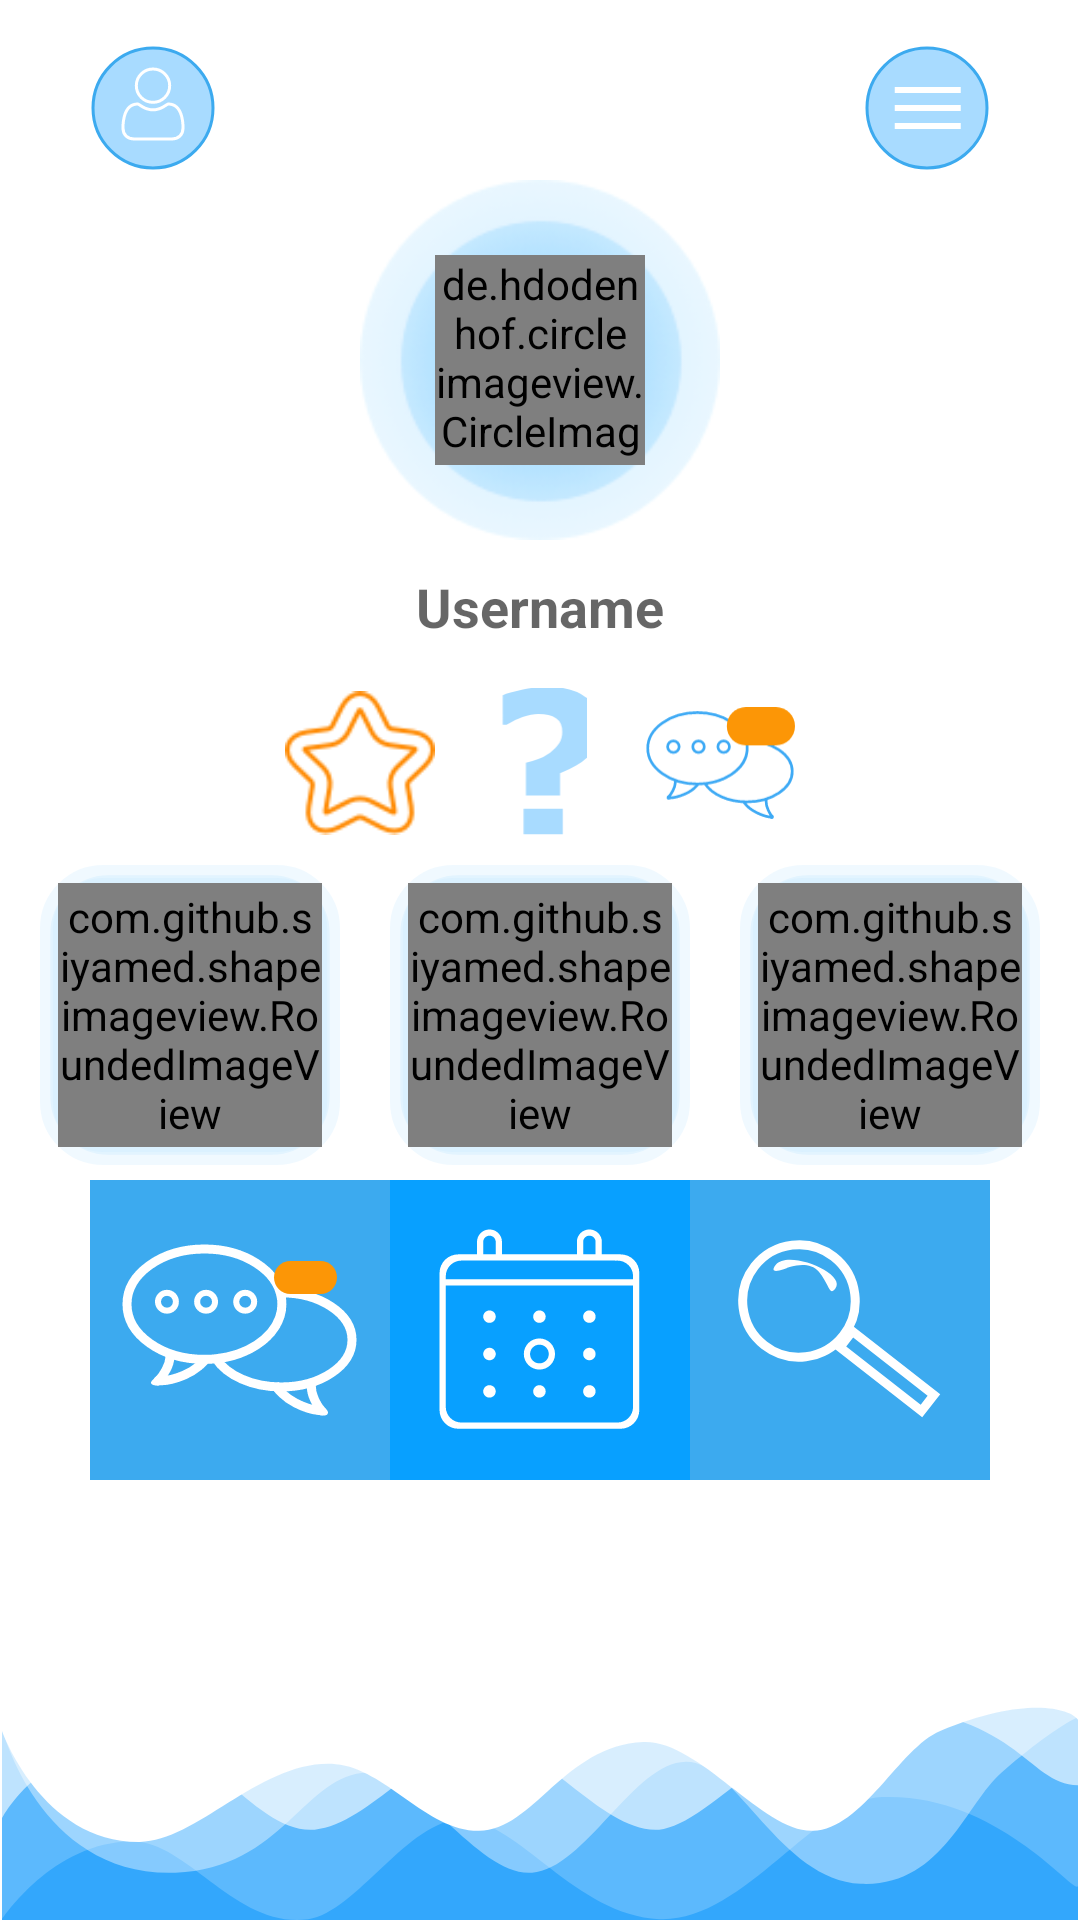

Produce the Android XML layout that renders to this screen, including the resource entries it uses.
<!-- AndroidManifest.xml: application theme AppTheme -->
<!-- res/layout/activity_profile.xml -->
<?xml version="1.0" encoding="utf-8"?>
<RelativeLayout xmlns:android="http://schemas.android.com/apk/res/android"
    xmlns:app="http://schemas.android.com/apk/res-auto"
    xmlns:tools="http://schemas.android.com/tools"
    android:layout_width="match_parent"
    android:layout_height="match_parent"
    android:background="@android:color/white">

    <ImageView
        android:id="@+id/btnGoToProfile"
        android:layout_width="wrap_content"
        android:layout_height="wrap_content"
        android:layout_alignParentTop="true"
        android:layout_marginStart="30sp"
        android:layout_marginTop="15sp"
        android:src="@drawable/gotoprofile" />

    <ImageView
        android:id="@+id/btnGoToSettings"
        android:layout_width="wrap_content"
        android:layout_height="wrap_content"
        android:layout_alignParentEnd="true"
        android:layout_alignParentTop="true"
        android:layout_marginEnd="30sp"
        android:layout_marginTop="15sp"
        android:src="@drawable/gotosetting" />

    <ImageView
        android:id="@+id/imageView4"
        android:layout_width="120sp"
        android:layout_height="120sp"
        android:layout_centerHorizontal="true"
        android:layout_marginTop="60dp"
        android:src="@drawable/maskphotoprofileprincipal" />

    <de.hdodenhof.circleimageview.CircleImageView
        android:id="@+id/cvImageUser"
        android:layout_width="70sp"
        android:layout_height="70sp"
        android:layout_alignTop="@+id/btnGoToSettings"
        android:layout_centerHorizontal="true"
        android:layout_marginTop="70dp"
        android:src="@drawable/img_profile" />

    <RelativeLayout
        android:id="@+id/relUsername"
        android:layout_width="match_parent"
        android:layout_height="wrap_content"
        android:layout_alignParentStart="true"
        android:layout_below="@+id/cvImageUser"
        android:layout_marginTop="25dp">

        <TextView
            android:id="@+id/tvUsername"
            android:layout_width="wrap_content"
            android:layout_height="wrap_content"
            android:layout_alignParentTop="true"
            android:layout_centerHorizontal="true"
            android:text="@string/username"
            android:layout_margin="10sp"
            android:textAppearance="@style/Base.TextAppearance.AppCompat.Medium"
            android:textStyle="bold" />

    </RelativeLayout>


    <LinearLayout
        android:layout_marginTop="5sp"
        android:id="@+id/relOptions"
        android:layout_width="wrap_content"
        android:layout_height="wrap_content"
        android:layout_below="@+id/relUsername"
        android:layout_centerHorizontal="true"
        android:orientation="horizontal">


        <ImageView
            android:id="@+id/ivFavorite"
            android:layout_width="50sp"
            android:layout_height="50sp"
            android:layout_weight="1"
            app:srcCompat="@drawable/iconfavoriteorange" />

        <ImageView
            android:id="@+id/btnReport"
            android:layout_width="50sp"
            android:layout_height="50sp"
            android:layout_weight="1"
            android:layout_marginStart="10sp"
            android:layout_marginEnd="10sp"
            app:srcCompat="@drawable/iconreferencepositionprofile" />

        <ImageView
            android:id="@+id/btnChatMessage"
            android:layout_width="50sp"
            android:layout_height="50sp"
            android:layout_weight="1"
            app:srcCompat="@drawable/iconchatsmall" />

    </LinearLayout>

    <RelativeLayout
        android:id="@+id/relativeLayout"
        android:layout_width="350sp"
        android:layout_height="wrap_content"
        android:layout_below="@+id/relOptions"
        android:layout_centerHorizontal="true"
        android:layout_marginTop="5dp">

        <LinearLayout
            android:layout_width="match_parent"
            android:layout_height="wrap_content"
            android:orientation="horizontal">

            <RelativeLayout
                android:layout_width="match_parent"
                android:layout_height="wrap_content"
                android:layout_weight="1">

                <ImageView
                    android:layout_width="100sp"
                    android:layout_height="100sp"
                    android:layout_below="@+id/imageView"
                    android:layout_centerHorizontal="true"
                    android:layout_marginTop="4sp"
                    android:src="@drawable/masksqurephotoprofile" />

                <com.github.siyamed.shapeimageview.RoundedImageView
                    android:id="@+id/ivImage1"
                    android:layout_width="88sp"
                    android:layout_height="88sp"
                    android:layout_below="@+id/imageView"
                    android:layout_centerHorizontal="true"
                    android:layout_marginTop="10dp"
                    android:src="@drawable/img_profile"
                    app:siBorderColor="@color/colorFloatButtonBlue"
                    app:siBorderWidth="1dp"
                    app:siRadius="10dp"
                    app:siSquare="true" />

            </RelativeLayout>

            <RelativeLayout
                android:layout_width="match_parent"
                android:layout_height="wrap_content"
                android:layout_weight="1">

                <ImageView
                    android:layout_width="100sp"
                    android:layout_height="100sp"
                    android:layout_below="@+id/imageView2"
                    android:layout_centerHorizontal="true"
                    android:layout_marginTop="4sp"
                    android:src="@drawable/masksqurephotoprofile" />

                <com.github.siyamed.shapeimageview.RoundedImageView
                    android:id="@+id/ivImage2"
                    android:layout_width="88sp"
                    android:layout_height="88sp"
                    android:layout_below="@+id/imageView2"
                    android:layout_centerHorizontal="true"
                    android:layout_marginTop="10dp"
                    android:src="@drawable/img_profile"
                    app:siBorderColor="@color/colorFloatButtonBlue"
                    app:siBorderWidth="1dp"
                    app:siRadius="10dp"
                    app:siSquare="true" />

            </RelativeLayout>

            <RelativeLayout
                android:layout_width="match_parent"
                android:layout_height="wrap_content"
                android:layout_weight="1">

                <ImageView
                    android:layout_width="100sp"
                    android:layout_height="100sp"
                    android:layout_below="@+id/imageView3"
                    android:layout_centerHorizontal="true"
                    android:layout_marginTop="4sp"
                    android:src="@drawable/masksqurephotoprofile" />

                <com.github.siyamed.shapeimageview.RoundedImageView
                    android:id="@+id/ivImage3"
                    android:layout_width="88sp"
                    android:layout_height="88sp"
                    android:layout_below="@+id/imageView3"
                    android:layout_centerHorizontal="true"
                    android:layout_marginTop="10dp"
                    android:src="@drawable/img_profile"
                    app:siBorderColor="@color/colorFloatButtonBlue"
                    app:siBorderWidth="1dp"
                    app:siRadius="10dp"
                    app:siSquare="true" />

            </RelativeLayout>

        </LinearLayout>

    </RelativeLayout>

    <ImageView
        android:layout_width="match_parent"
        android:layout_height="wrap_content"
        android:layout_alignParentBottom="true"
        android:layout_alignParentStart="true"
        android:adjustViewBounds="true"
        android:cropToPadding="true"
        android:src="@drawable/wavebottom" />

    <LinearLayout
        android:id="@+id/linearLayout"
        android:layout_width="300sp"
        android:layout_height="100sp"
        android:layout_marginTop="5sp"
        android:layout_below="@+id/relativeLayout"
        android:layout_centerHorizontal="true"
        android:orientation="horizontal">

        <RelativeLayout
            android:id="@+id/btnChat"
            android:layout_width="match_parent"
            android:layout_height="match_parent"
            android:layout_weight="1"
            android:background="@color/colorDarkBlue">

            <ImageView
                android:layout_width="wrap_content"
                android:layout_height="wrap_content"
                android:layout_centerHorizontal="true"
                android:layout_centerVertical="true"
                android:src="@drawable/iconchatwhite" />

        </RelativeLayout>

        <RelativeLayout
            android:id="@+id/btnCalendar"
            android:layout_width="match_parent"
            android:layout_height="match_parent"
            android:layout_weight="1"
            android:background="@color/colorLightBlue">

            <ImageView
                android:layout_width="wrap_content"
                android:layout_height="wrap_content"
                android:layout_centerHorizontal="true"
                android:layout_centerVertical="true"
                android:background="@drawable/iconcalendarwhite" />

        </RelativeLayout>

        <RelativeLayout
            android:id="@+id/btnSearch"
            android:layout_width="match_parent"
            android:layout_height="match_parent"
            android:layout_weight="1"
            android:background="@color/colorDarkBlue">

            <ImageView
                android:layout_width="wrap_content"
                android:layout_height="wrap_content"
                android:layout_centerHorizontal="true"
                android:layout_centerVertical="true"
                android:src="@drawable/iconfindwhite" />

        </RelativeLayout>

    </LinearLayout>


</RelativeLayout>
<!-- resources referenced by this layout -->
<resources>
  <color name="colorDarkBlue">#3caaef</color>
  <color name="colorFloatButtonBlue">#a8dbff</color>
  <color name="colorLightBlue">#08a0ff</color>
  <!-- drawable gotoprofile: png bitmap (drawable, 1801 bytes) -->
  <!-- drawable gotosetting: png bitmap (drawable, 1255 bytes) -->
  <!-- drawable iconcalendarwhite: png bitmap (drawable, 1857 bytes) -->
  <!-- drawable iconchatsmall: vector/xml drawable (drawable, 5416 chars, omitted) -->
  <!-- drawable iconchatwhite: png bitmap (drawable, 2841 bytes) -->
  <!-- drawable iconfavoriteorange: png bitmap (drawable, 4286 bytes) -->
  <!-- drawable iconfindwhite: png bitmap (drawable, 1893 bytes) -->
  <!-- drawable iconreferencepositionprofile (drawable) -->
  <?xml version="1.0" encoding="utf-8"?>
  <vector xmlns:android="http://schemas.android.com/apk/res/android"
      android:viewportWidth="25"
      android:viewportHeight="40"
      android:width="25dp"
      android:height="40dp">
      <group
          android:translateX="-293"
          android:translateY="-281">
          <path
              android:pathData="M321.53311 290.88623q0 2.61377 -0.77637 4.63232 -0.75048 1.99268 -2.14794 3.46778 -1.39747 1.4751 -3.36426 2.63965 -1.94092 1.16455 -4.39942 2.12207l0 5.90039 -9.10937 0 0 -8.72119q1.8374 -0.4917 3.3125 -1.00928 1.50097 -0.51758 3.13135 -1.68213 1.52685 -1.03516 2.38086 -2.40674 0.87988 -1.37158 0.87988 -3.10547 0 -2.58789 -1.68213 -3.6748 -1.65625 -1.11279 -4.68408 -1.11279 -1.86328 0 -4.21826 0.80224 -2.32911 0.80225 -4.27002 2.07031l-1.03516 0 0 -7.89306q1.65625 -0.69873 5.09814 -1.44922 3.4419 -0.77637 6.98731 -0.77637 6.39209 0 10.14453 2.8208 3.75244 2.8208 3.75244 7.37549zM311.56973 320l-10.45508 0 0 -6.83203 10.45508 0 0 6.83203z"
              android:fillColor="#a8dbff" />
      </group>
  </vector>
  <!-- drawable maskphotoprofileprincipal: png bitmap (drawable, 19258 bytes) -->
  <!-- drawable masksqurephotoprofile: png bitmap (drawable, 2796 bytes) -->
  <!-- drawable wavebottom: png bitmap (drawable, 8010 bytes) -->
  <string name="username">Username</string>
  <style name="AppTheme" parent="Theme.AppCompat.Light.NoActionBar">
          
          <item name="colorPrimary">@color/colorPrimary</item>
          <item name="colorPrimaryDark">@color/colorPrimaryDark</item>
          <item name="colorAccent">@color/colorAccent</item>
      </style>
  <color name="colorPrimary">#ffffff</color>
  <color name="colorPrimaryDark">#ffffff</color>
  <color name="colorAccent">#33a7fc</color>
</resources>
